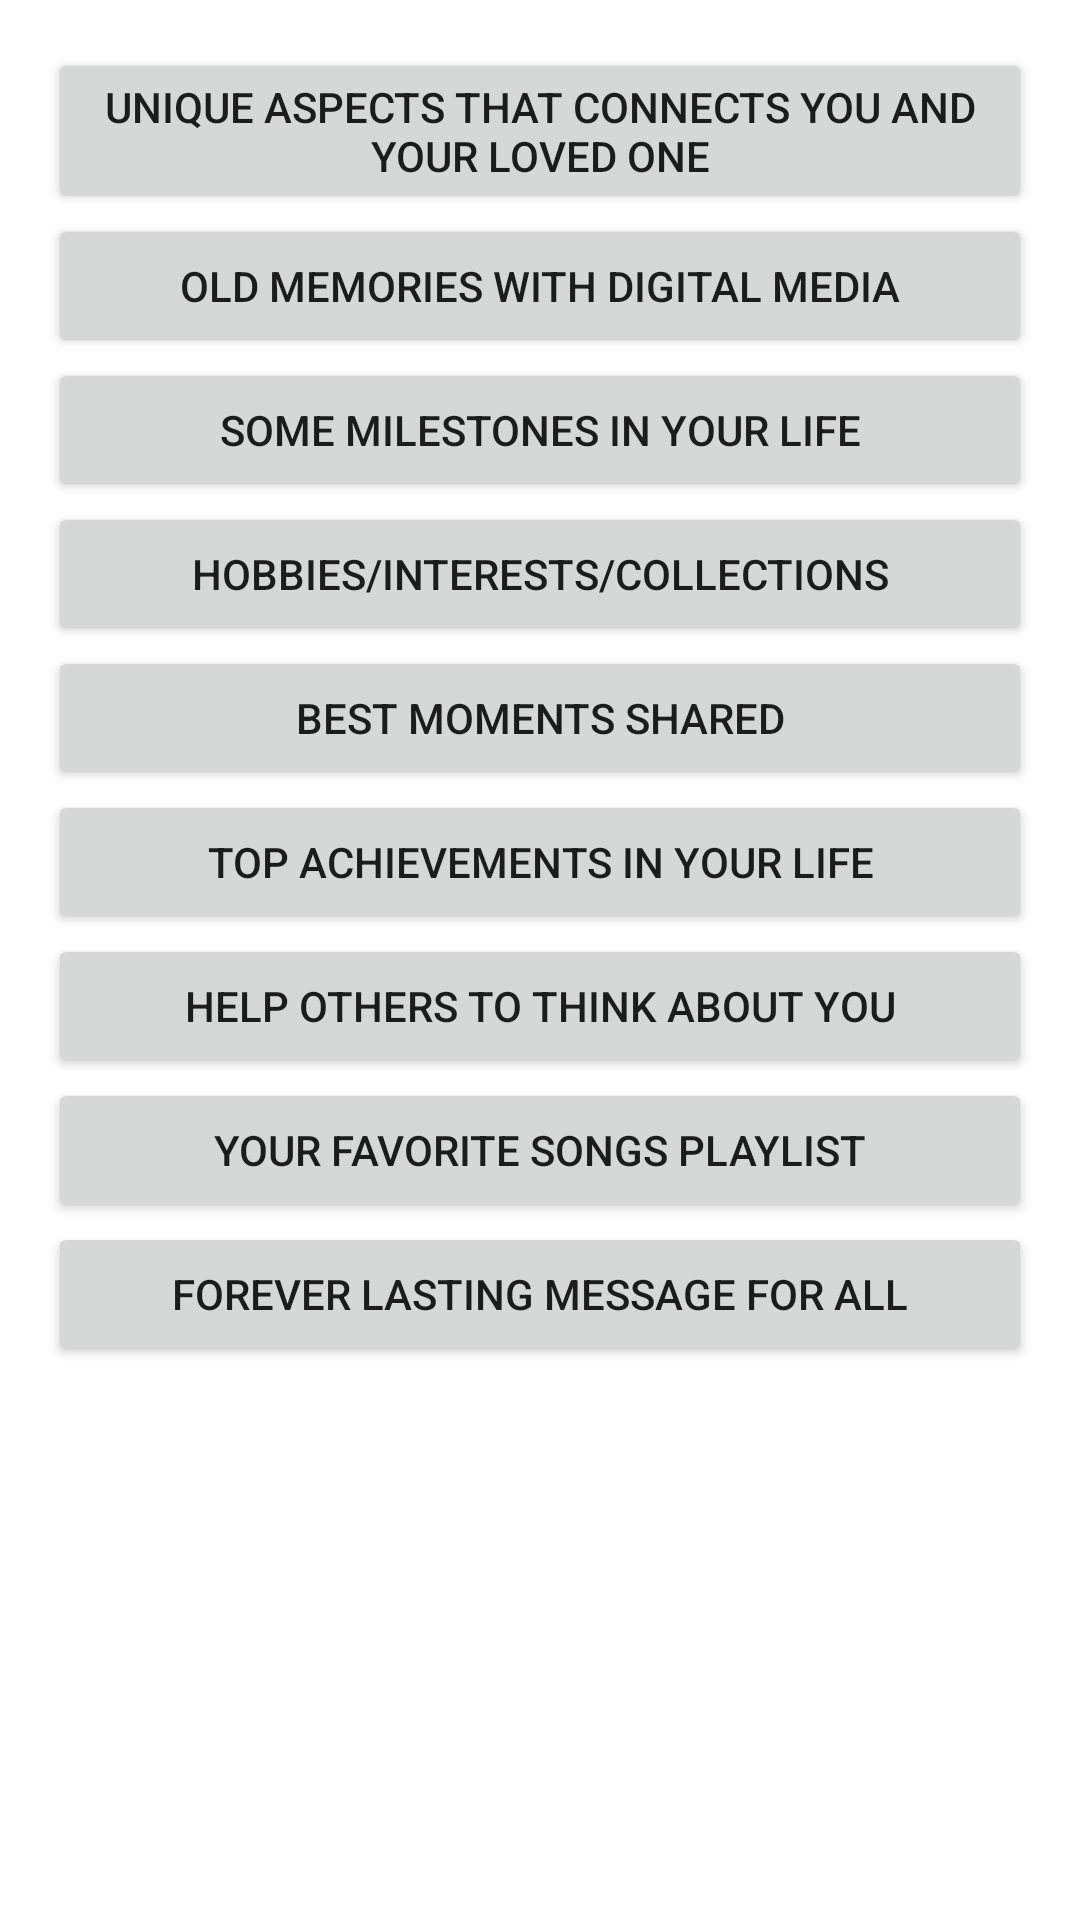

This screen was rendered from an Android layout file. Write that file and the resources it references.
<!-- AndroidManifest.xml: application theme Theme.Samsara -->
<!-- res/layout/promptpopup.xml -->
<LinearLayout xmlns:android="http://schemas.android.com/apk/res/android"
    android:layout_width="match_parent"
    android:layout_height="wrap_content"
    android:orientation="vertical"
    android:padding="16dp">

    <Button
        android:id="@+id/promptpageid"
        android:layout_width="match_parent"
        android:layout_height="wrap_content"
        android:text="Unique aspects that connects you and your loved one" />

    <Button
        android:layout_width="match_parent"
        android:layout_height="wrap_content"
        android:text="Old memories with digital media" />

    <Button
        android:layout_width="match_parent"
        android:layout_height="wrap_content"
        android:text="Some milestones in your life" />

    <Button
        android:layout_width="match_parent"
        android:layout_height="wrap_content"
        android:text="Hobbies/interests/collections" />

    <Button
        android:layout_width="match_parent"
        android:layout_height="wrap_content"
        android:text="Best moments shared" />

    <Button
        android:layout_width="match_parent"
        android:layout_height="wrap_content"
        android:text="Top achievements in your life" />

    <Button
        android:layout_width="match_parent"
        android:layout_height="wrap_content"
        android:text="Help others to think about you" />

    <Button
        android:layout_width="match_parent"
        android:layout_height="wrap_content"
        android:text="Your favorite songs playlist" />

    <Button
        android:layout_width="match_parent"
        android:layout_height="wrap_content"
        android:text="Forever lasting message for all" />


</LinearLayout>
<!-- resources referenced by this layout -->
<resources>
  <style name="Theme.Samsara" parent="Theme.MaterialComponents.DayNight.DarkActionBar">
          
          <item name="colorPrimary">@color/purple_500</item>
          <item name="colorPrimaryVariant">@color/purple_700</item>
          <item name="colorOnPrimary">@color/white</item>
          
          <item name="colorSecondary">@color/teal_200</item>
          <item name="colorSecondaryVariant">@color/teal_700</item>
          <item name="colorOnSecondary">@color/black</item>
          
          <item name="android:statusBarColor">?attr/colorPrimaryVariant</item>
          
      </style>
  <!-- not gathered from this repository: default colours our renderer supplied (Android Studio template values) -->
  <color name="purple_500">#FF6200EE</color>
  <color name="purple_700">#FF3700B3</color>
  <color name="teal_200">#FF03DAC5</color>
  <color name="teal_700">#FF018786</color>
  <color name="black">#FF000000</color>
  <color name="white">#FFFFFFFF</color>
</resources>
